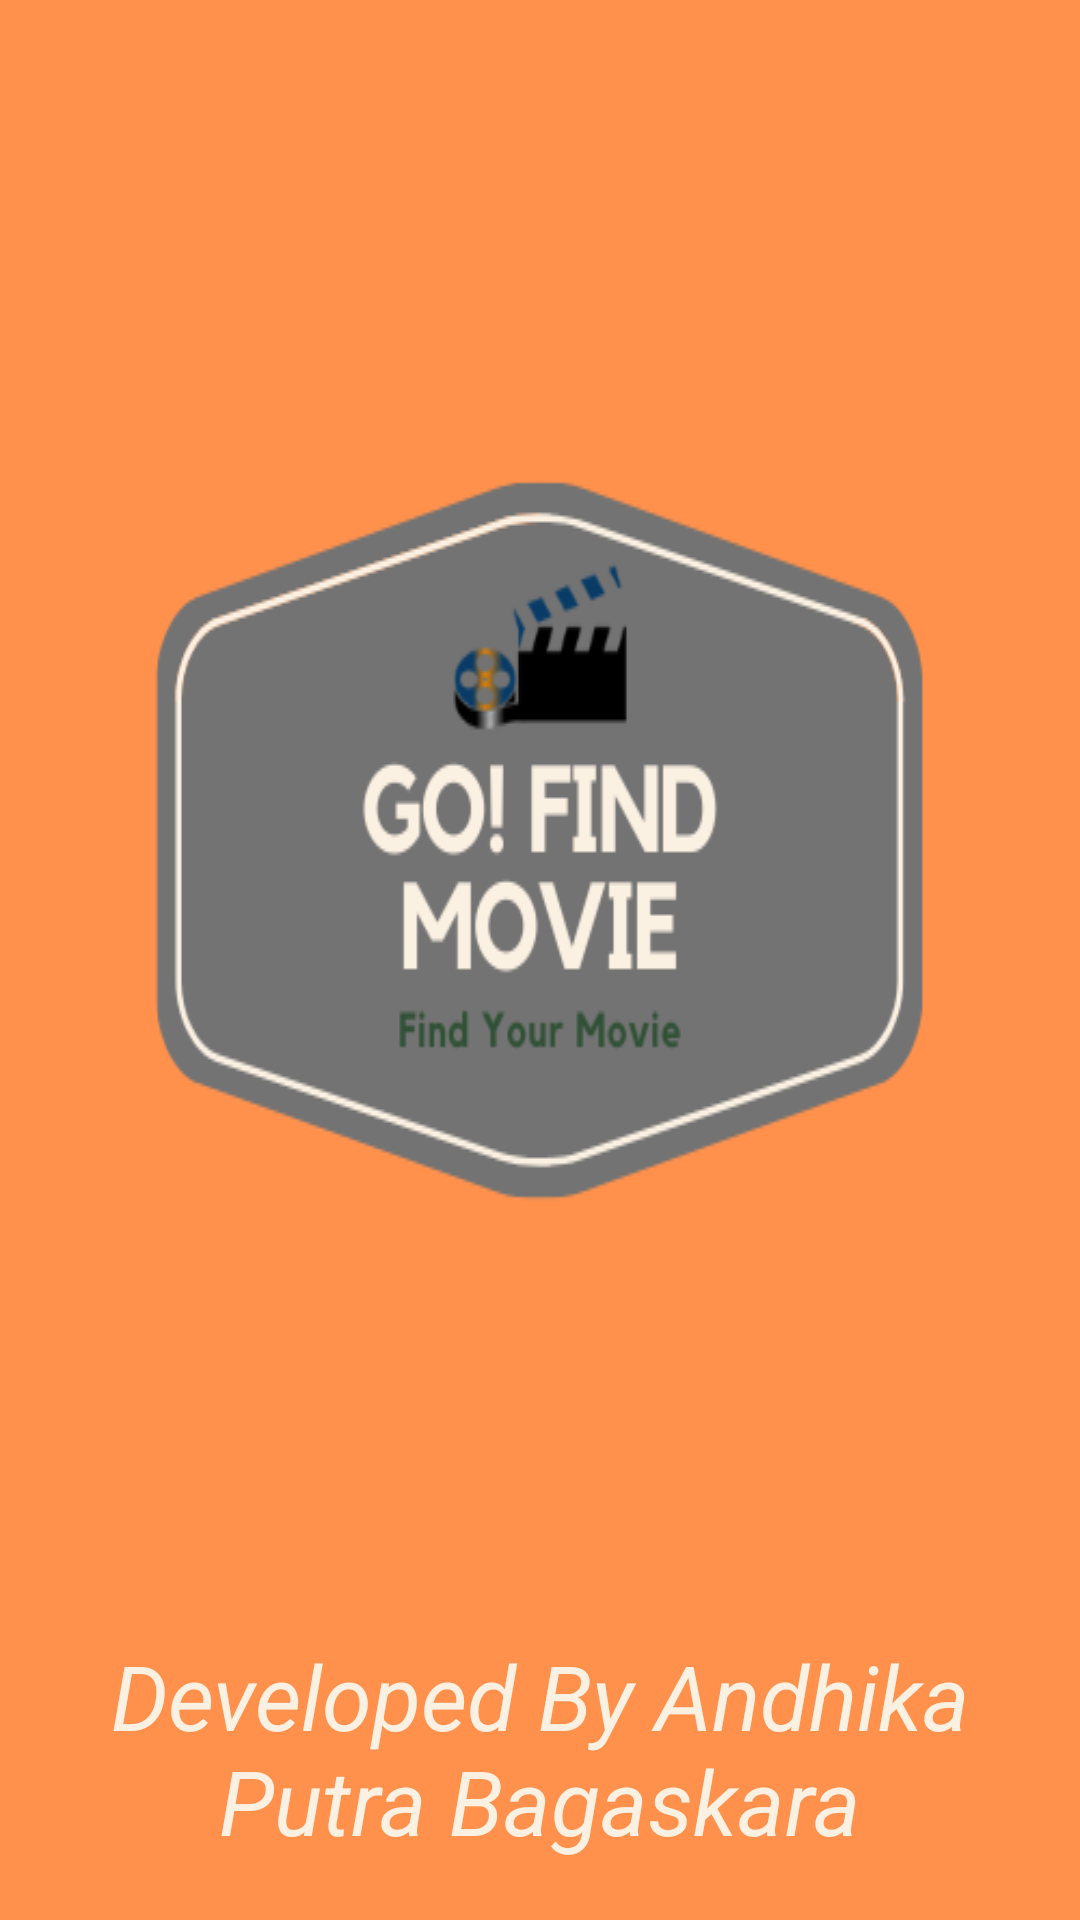

Write the Android layout XML for this screen, with the resource values it uses.
<!-- AndroidManifest.xml: application theme AppTheme -->
<!-- res/layout/activity_splash_screen.xml -->
<?xml version="1.0" encoding="utf-8"?>
<androidx.constraintlayout.widget.ConstraintLayout xmlns:android="http://schemas.android.com/apk/res/android"
    xmlns:app="http://schemas.android.com/apk/res-auto"
    xmlns:tools="http://schemas.android.com/tools"
    android:layout_width="match_parent"
    android:layout_height="match_parent"
    android:background="@color/colorSplashScreen"
    tools:context=".SplashScreen">

    <ImageView
        android:id="@+id/logo"
        android:layout_width="wrap_content"
        android:layout_height="wrap_content"
        android:layout_marginTop="@dimen/dimen30"
        android:background="@drawable/ic_launcher"
        app:layout_constraintEnd_toEndOf="parent"
        app:layout_constraintStart_toStartOf="parent"
        app:layout_constraintTop_toTopOf="parent"
        tools:ignore="ContentDescription" />

    <TextView
        android:id="@+id/descLogo"
        android:layout_width="wrap_content"
        android:layout_height="wrap_content"
        app:layout_constraintEnd_toEndOf="parent"
        app:layout_constraintStart_toStartOf="parent"
        app:layout_constraintTop_toBottomOf="@+id/logo"
        android:layout_marginTop="15dp"
        android:gravity="center"
        android:text="@string/splashscreen1"
        android:textColor="@color/colorTextSplashScreen"
        android:textSize="@dimen/font30"
        android:textStyle="italic"
        app:fontFamily="@font/bangers"/>

</androidx.constraintlayout.widget.ConstraintLayout>
<!-- resources referenced by this layout -->
<resources>
  <color name="colorSplashScreen">#ff914d</color>
  <color name="colorTextSplashScreen">#fbf1e3</color>
  <dimen name="dimen30">30dp</dimen>
  <dimen name="font30">30sp</dimen>
  <!-- drawable ic_launcher: png bitmap (drawable-v24, 22861 bytes) -->
  <string name="splashscreen1">Developed By Andhika Putra Bagaskara</string>
  <style name="AppTheme" parent="Theme.AppCompat.Light.DarkActionBar">
          
          <item name="colorPrimary">@color/colorPrimary</item>
          <item name="colorPrimaryDark">@color/colorPrimaryDark</item>
          <item name="colorAccent">@color/colorAccent</item>
      </style>
  <color name="colorPrimary">#ff914d</color>
  <color name="colorPrimaryDark">#3700B3</color>
  <color name="colorAccent">#D32F2F</color>
</resources>
